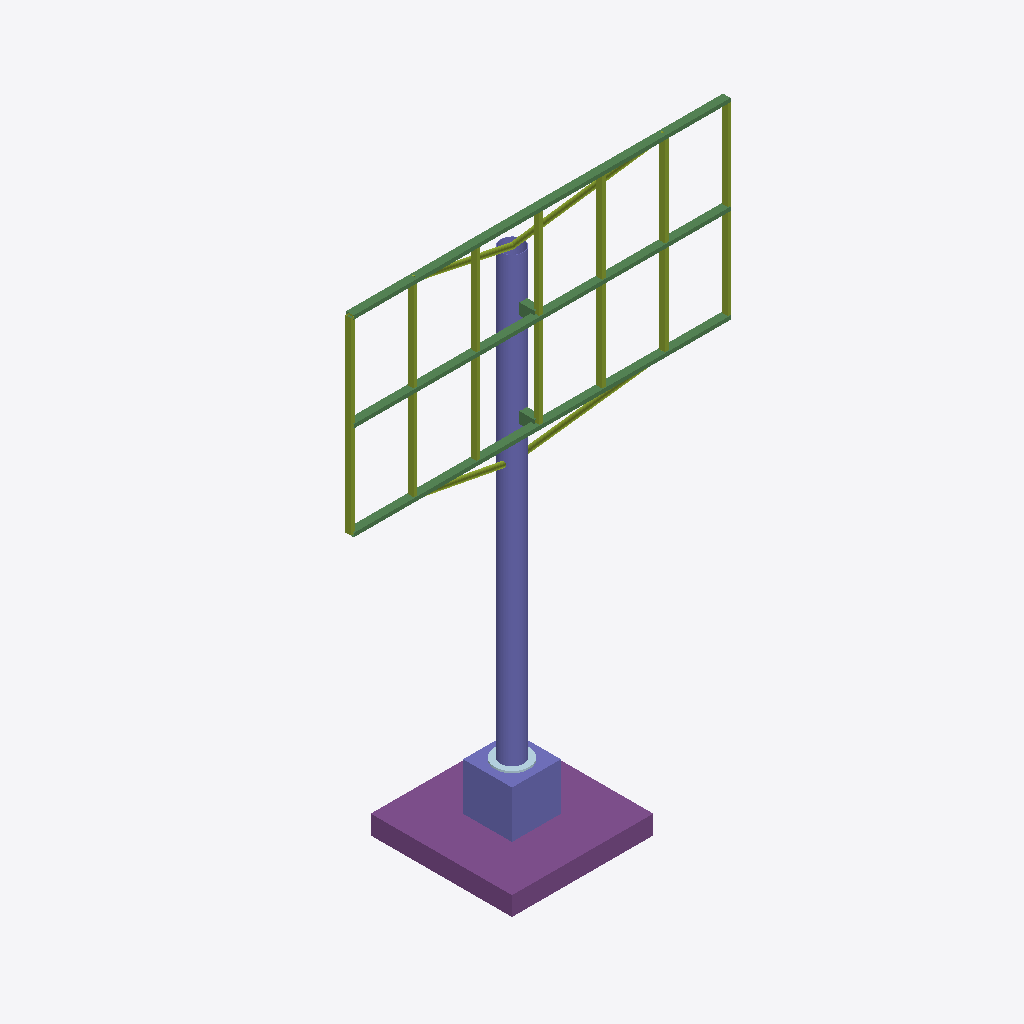
Isometric view of an IFC building model (IFC-SPF (STEP), schema IFC4, length unit millimetre), seen from the south-west, elements coloured by IFC class: 11 members (olive), 5 beams (green), 2 columns (violet), 1 footing (purple), 1 plate (pale blue).
Extent 10.1 m × 3.8 m × 14.9 m (x, y, z). Storeys (1): Struktur at 0.00 m. Elements (20): 11 IfcMember, 5 IfcBeam, 2 IfcColumn, 1 IfcFooting, 1 IfcPlate.

HEADER;
FILE_DESCRIPTION(('ViewDefinition [ReferenceView_V1.2]'),'2;1');
FILE_NAME('unipole-5x10.ifc','2026-11-28T05:39:52',('adighanilham'),('adighanilham'),'porto-reklame','export_model.py','');
FILE_SCHEMA(('IFC4'));
ENDSEC;
DATA;
#17=IFCPROJECT('1fwVRFLubCSuBi0k$oB0KR',#5,'adighanilham - Studi Reklame unipole-5x10','STUDI DESAIN PORTOFOLIO - bukan dokumen perizinan',$,$,$,(#15),#10);
#19=IFCSITE('1N$53HQS1ELflJt72AcUhk',#5,'Site studi','Jl. Raya Waru, dekat Bundaran Aloha, Sidoarjo (ilustratif)',$,#18,$,$,.ELEMENT.,$,$,$,$,$);
#21=IFCBUILDING('3SlrPrT_D0R8w9z_ZIo$fP',#5,'Reklame Unipole (tiang tunggal) 5x10',$,$,#20,$,$,.ELEMENT.,$,$,$);
#23=IFCBUILDINGSTOREY('18$I2TUnj8VRev1hdt$pLh',#5,'Struktur',$,$,#22,$,$,.ELEMENT.,0.0);
#211=IFCFOOTING('22MOYGNgD7au8xuvfvuMmS',#5,'FTG','Pondasi telapak 3.75x3.75x0.5 m, tulangan D19-250',$,#206,#210,'FTG',.PAD_FOOTING.);
#133=IFCCOLUMN('2ACYYkw5zAwgw$YhBPmmFS',#5,'COL-11','Kolom utama; CHS 609.6x14',$,#129,#132,'COL-11',.COLUMN.);
#203=IFCCOLUMN('1Wzgowj2j3lffuC2pEQvPE',#5,'PED-22','Pedestal beton',$,#198,#202,'PED',.COLUMN.);
#61=IFCBEAM('0O0C$Y6p1DzODTKiMiEhla',#5,'RAIL-3','Rel horizontal papan; RHS 200x100x6',$,#57,#60,'RAIL-3',.BEAM.);
#43=IFCBEAM('2LIDCX259AYO1zEyI5Fjgb',#5,'RAIL-1','Rel horizontal papan; RHS 200x100x6',$,#39,#42,'RAIL-1',.BEAM.);
#52=IFCBEAM('2F3saGDMX7dwUFDHC5Ovi7',#5,'RAIL-2','Rel horizontal papan; RHS 200x100x6',$,#48,#51,'RAIL-2',.BEAM.);
#70=IFCMEMBER('2_lp8ZzL17ihW1JoaJ4R4t',#5,'STUD-4','Tiang rangka papan; RHS 150x100x4.5',$,#66,#69,'STUD-4',.MEMBER.);
#115=IFCMEMBER('2fLx7$OBr00P1qDs_F_xi_',#5,'STUD-9','Tiang rangka papan; RHS 150x100x4.5',$,#111,#114,'STUD-9',.MEMBER.);
#106=IFCMEMBER('2A$ev1FMT5i8T9wUg2G$sv',#5,'STUD-8','Tiang rangka papan; RHS 150x100x4.5',$,#102,#105,'STUD-8',.MEMBER.);
#88=IFCMEMBER('1$Ms2jIsf80Q6nFwuyJCGq',#5,'STUD-6','Tiang rangka papan; RHS 150x100x4.5',$,#84,#87,'STUD-6',.MEMBER.);
#124=IFCMEMBER('0D4NWy$3TF3efoRlUXvXkr',#5,'STUD-10','Tiang rangka papan; RHS 150x100x4.5',$,#120,#123,'STUD-10',.MEMBER.);
#79=IFCMEMBER('1RcYgpkzD2j960px6Qdljr',#5,'STUD-5','Tiang rangka papan; RHS 150x100x4.5',$,#75,#78,'STUD-5',.MEMBER.);
#97=IFCMEMBER('0iuMGvz193qwg_jOiVqHXK',#5,'STUD-7','Tiang rangka papan; RHS 150x100x4.5',$,#93,#96,'STUD-7',.MEMBER.);
#187=IFCMEMBER('3rr$CdZqDEmwNPzQc4NmJf',#5,'KICK-17','Kicker diagonal; CHS 139.8x5',$,#183,#186,'KICK-17',.MEMBER.);
#178=IFCMEMBER('3sc30AGxP2lej8t1rkWOAl',#5,'KICK-16','Kicker diagonal; CHS 139.8x5',$,#174,#177,'KICK-16',.MEMBER.);
#195=IFCPLATE('0NWksqQRz1Ow8brCvvGF4w',#5,'BP-22','Base plate D910 t50; 20 angkur M30 ASTM F1554 Gr.55',$,#190,#194,'BP',$);
#169=IFCMEMBER('234LDgmwL4JAbywWeJ7_Ps',#5,'KICK-15','Kicker diagonal; CHS 139.8x5',$,#165,#168,'KICK-15',.MEMBER.);
#160=IFCMEMBER('1RIjqwz5v0jB5ZSwu7Q9DN',#5,'KICK-14','Kicker diagonal; CHS 139.8x5',$,#156,#159,'KICK-14',.MEMBER.);
#151=IFCBEAM('1Of9YQF0TAJvAsg66XyMtM',#5,'ARM-13','Lengan kolom-rangka; RHS 300x200x8',$,#147,#150,'ARM-13',.BEAM.);
#142=IFCBEAM('2bvGMGyS13febFYo3YJ9yP',#5,'ARM-12','Lengan kolom-rangka; RHS 300x200x8',$,#138,#141,'ARM-12',.BEAM.);
ENDSEC;
